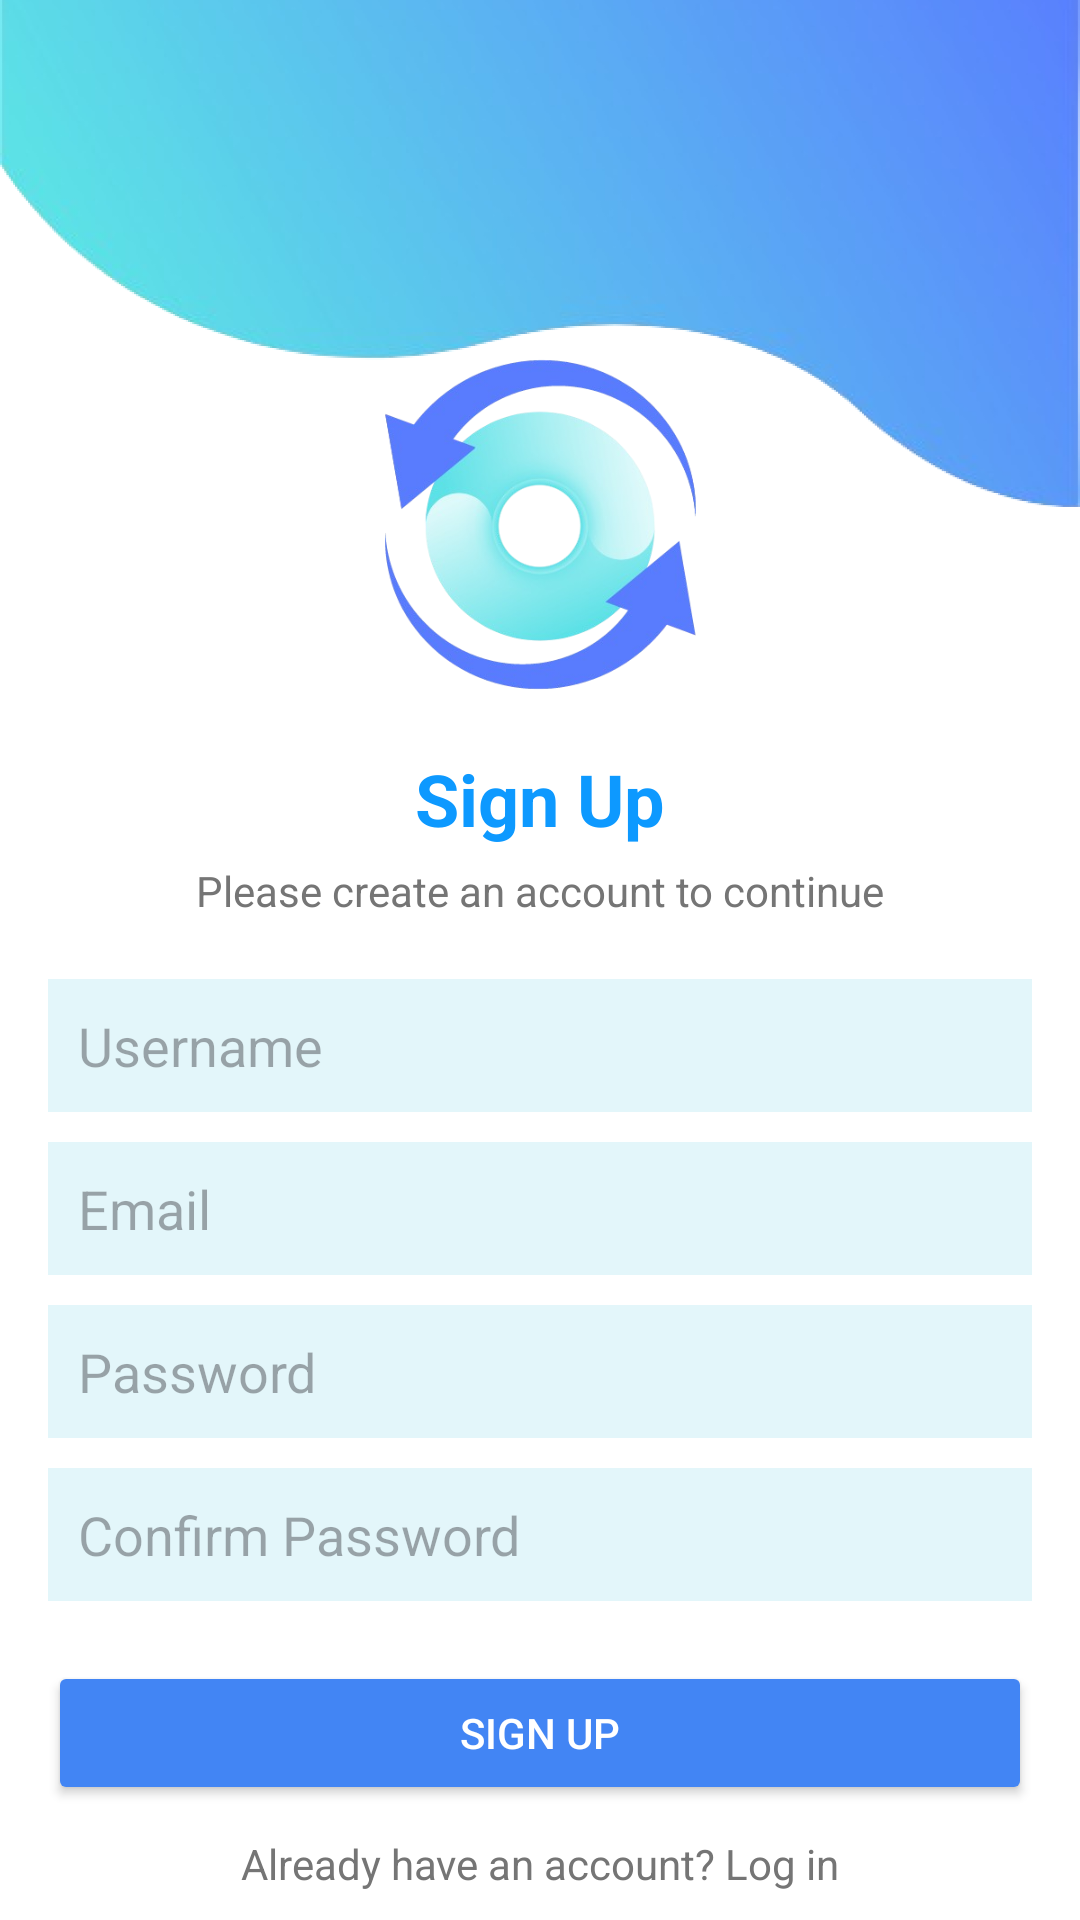

This screen was rendered from an Android layout file. Write that file and the resources it references.
<!-- AndroidManifest.xml: application theme Theme.MCO2QuickFlip -->
<!-- res/layout/activity_signup.xml -->
<androidx.constraintlayout.widget.ConstraintLayout
    xmlns:android="http://schemas.android.com/apk/res/android"
    xmlns:app="http://schemas.android.com/apk/res-auto"
    android:layout_width="match_parent"
    android:layout_height="match_parent"
    android:background="#FFFFFF">

    <ImageView
        android:id="@+id/outside_imageview"
        android:layout_width="wrap_content"
        android:layout_height="250dp"
        android:scaleType="fitXY"
        android:background="@drawable/waveback"
        app:layout_constraintTop_toTopOf="parent"
        app:layout_constraintStart_toStartOf="parent"
        app:layout_constraintEnd_toEndOf="parent"/>

    <ImageView
        android:id="@+id/logoImageView"
        android:layout_width="wrap_content"
        android:layout_height="150dp"
        android:src="@drawable/quickfliplogoicon"
        android:layout_marginTop="100dp"
        app:layout_constraintTop_toTopOf="parent"
        app:layout_constraintStart_toStartOf="parent"
        app:layout_constraintEnd_toEndOf="parent"/>

    <TextView
        android:id="@+id/signupTitle"
        android:layout_width="wrap_content"
        android:layout_height="wrap_content"
        android:text="Sign Up"
        android:textSize="24sp"
        android:textStyle="bold"
        android:textColor="@color/fig_blue"
        app:layout_constraintTop_toBottomOf="@id/logoImageView"
        app:layout_constraintStart_toStartOf="parent"
        app:layout_constraintEnd_toEndOf="parent"/>

    <TextView
        android:id="@+id/signupSubText"
        android:layout_width="wrap_content"
        android:layout_height="wrap_content"
        android:text="Please create an account to continue"
        android:textColor="#757575"
        android:layout_marginTop="5dp"
        app:layout_constraintTop_toBottomOf="@id/signupTitle"
        app:layout_constraintStart_toStartOf="parent"
        app:layout_constraintEnd_toEndOf="parent"/>

    <EditText
        android:id="@+id/usernameEditText"
        android:layout_width="0dp"
        android:layout_height="wrap_content"
        android:hint="Username"
        android:padding="10dp"
        android:background="#e3f6fa"
        android:layout_marginTop="20dp"
        android:layout_marginStart="16dp"
        android:layout_marginEnd="16dp"
        app:layout_constraintTop_toBottomOf="@id/signupSubText"
        app:layout_constraintStart_toStartOf="parent"
        app:layout_constraintEnd_toEndOf="parent"/>

    <EditText
        android:id="@+id/emailEditText"
        android:layout_width="0dp"
        android:layout_height="wrap_content"
        android:hint="Email"
        android:inputType="textEmailAddress"
        android:padding="10dp"
        android:background="#e3f6fa"
        android:layout_marginTop="10dp"
        app:layout_constraintTop_toBottomOf="@id/usernameEditText"
        app:layout_constraintStart_toStartOf="@id/usernameEditText"
        app:layout_constraintEnd_toEndOf="@id/usernameEditText"/>

    <EditText
        android:id="@+id/passwordEditText"
        android:layout_width="0dp"
        android:layout_height="wrap_content"
        android:hint="Password"
        android:inputType="textPassword"
        android:padding="10dp"
        android:background="#e3f6fa"
        android:layout_marginTop="10dp"
        app:layout_constraintTop_toBottomOf="@id/emailEditText"
        app:layout_constraintStart_toStartOf="@id/emailEditText"
        app:layout_constraintEnd_toEndOf="@id/emailEditText"/>

    <EditText
        android:id="@+id/confirmPasswordEditText"
        android:layout_width="0dp"
        android:layout_height="wrap_content"
        android:hint="Confirm Password"
        android:inputType="textPassword"
        android:padding="10dp"
        android:background="#e3f6fa"
        android:layout_marginTop="10dp"
        app:layout_constraintTop_toBottomOf="@id/passwordEditText"
        app:layout_constraintStart_toStartOf="@id/passwordEditText"
        app:layout_constraintEnd_toEndOf="@id/passwordEditText"/>

    <Button
        android:id="@+id/signupButton"
        android:layout_width="0dp"
        android:layout_height="wrap_content"
        android:text="Sign Up"
        android:backgroundTint="#4285F4"
        android:textColor="#FFFFFF"
        android:layout_marginTop="20dp"
        app:layout_constraintTop_toBottomOf="@id/confirmPasswordEditText"
        app:layout_constraintStart_toStartOf="@id/confirmPasswordEditText"
        app:layout_constraintEnd_toEndOf="@id/confirmPasswordEditText"/>

    <TextView
        android:id="@+id/alreadyHaveAccountText"
        android:layout_width="wrap_content"
        android:layout_height="wrap_content"
        android:text="Already have an account? Log in"
        android:textColor="#757575"
        android:clickable="true"
        android:onClick="onLoginClick"
        android:layout_marginTop="10dp"
        app:layout_constraintTop_toBottomOf="@id/signupButton"
        app:layout_constraintStart_toStartOf="parent"
        app:layout_constraintEnd_toEndOf="parent"/>

    <androidx.constraintlayout.widget.ConstraintLayout
        android:id="@+id/socialLoginContainer"
        android:layout_width="wrap_content"
        android:layout_height="wrap_content"
        android:layout_marginTop="20dp"
        app:layout_constraintTop_toBottomOf="@id/alreadyHaveAccountText"
        app:layout_constraintStart_toStartOf="parent"
        app:layout_constraintEnd_toEndOf="parent">

        <ImageView
            android:id="@+id/googleSignup"
            android:layout_width="40dp"
            android:layout_height="40dp"
            android:src="@drawable/ic_google"
            android:layout_margin="10dp"
            android:onClick="onGoogleSignupClick"
            app:layout_constraintStart_toStartOf="parent"
            app:layout_constraintTop_toTopOf="parent" />

    </androidx.constraintlayout.widget.ConstraintLayout>

</androidx.constraintlayout.widget.ConstraintLayout>
<!-- resources referenced by this layout -->
<resources>
  <color name="fig_blue">#0D99FF</color>
  <!-- drawable quickfliplogoicon: png bitmap (drawable, 106096 bytes) -->
  <!-- drawable waveback: png bitmap (drawable, 206007 bytes) -->
  <style name="Theme.MCO2QuickFlip" parent="Base.Theme.MCO2QuickFlip" />
  <style name="Base.Theme.MCO2QuickFlip" parent="Theme.Material3.DayNight.NoActionBar">
          
          
      </style>
</resources>
